The GitHub repository tymfly7/Berth contains a labelled image folder "classify_yolo_data" with 2 categories: occupied, vacant. Examples follow, each with its label.

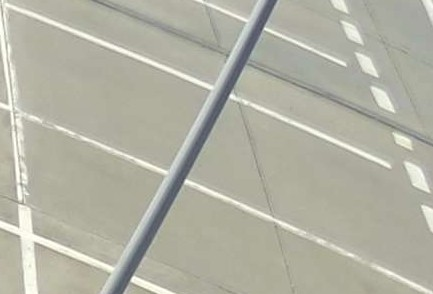
Label: vacant

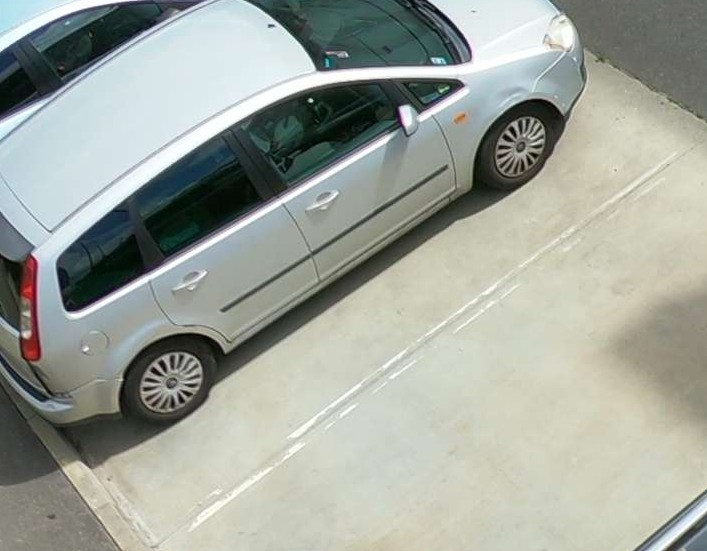
Label: occupied

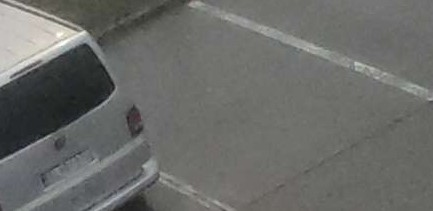
Label: vacant

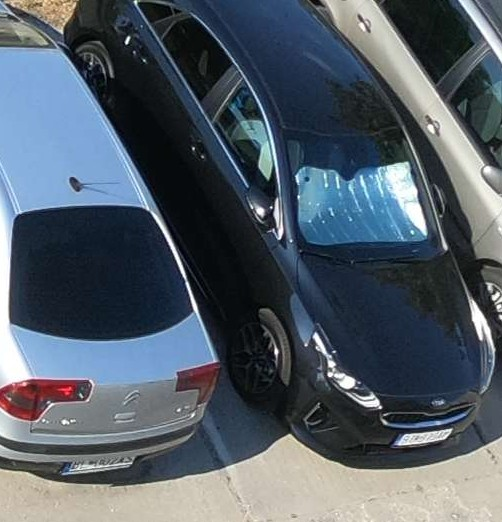
Label: occupied

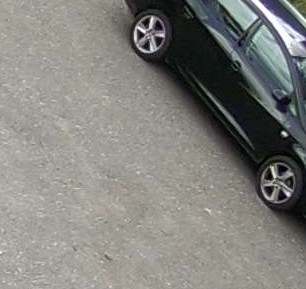
Label: vacant

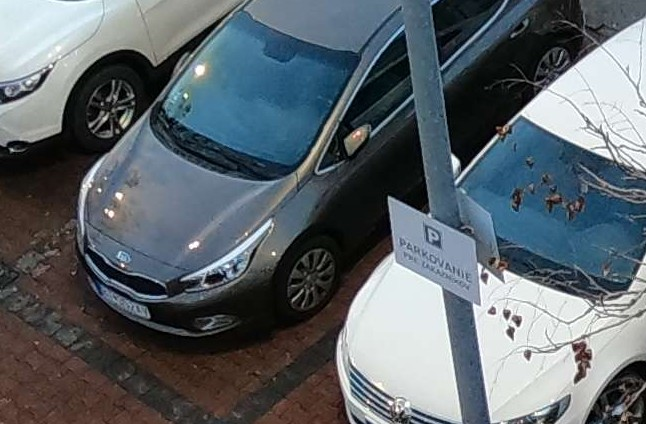
Label: occupied
